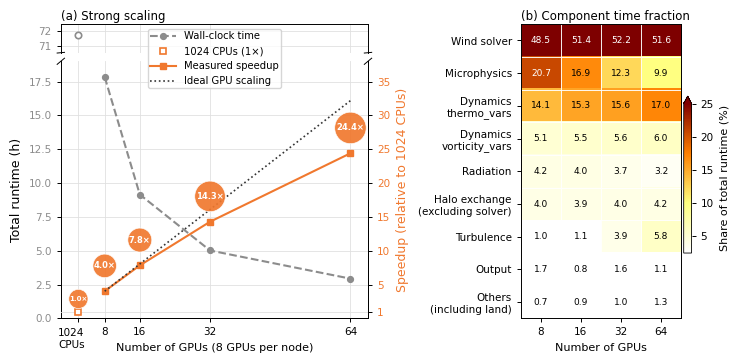

Reproduce this figure in Python.
import pandas as pd
import matplotlib.pyplot as plt
import matplotlib as mpl
import numpy as np
from matplotlib.colors import LinearSegmentedColormap, Normalize
from pathlib import Path

# ============================================================
# Data: mean_s from timing summaries
# ============================================================

data = [
    # GPUs, component, mean_s
    (8,  "total_vvm", 64182.7327),
    (8,  "dynamics_wind_total", 31102.9425),
    (8,  "microphysics", 13312.5297),
    (8,  "dynamics_thermo", 9026.7011),
    (8,  "dynamics_vorticity", 3302.5842),
    (8,  "radiation", 2672.3222),
    (8,  "halo_exchange", 2550.7065),
    (8,  "io", 1066.4419),
    (8,  "turbulence", 672.3864),
    (8,  "area_mean_nudging", 317.5380),
    (8,  "dynamics_diagnostics", 130.1988),
    (8,  "sponge_layer", 10.1130),
    (8,  "land", 8.0938),
    (8,  "surface", 2.8732),
    (8,  "time_integrator_thermo", 2.6423),
    (8,  "time_integrator_vorticity", 1.0310),
    (8,  "initialize", 1.0240),

    (16, "total_vvm", 32945.6672),
    (16, "dynamics_wind_total", 16934.2224),
    (16, "microphysics", 5568.2048),
    (16, "dynamics_thermo", 5041.9438),
    (16, "dynamics_vorticity", 1820.2466),
    (16, "radiation", 1332.1804),
    (16, "halo_exchange", 1300.1000),
    (16, "turbulence", 361.7414),
    (16, "io", 276.5342),
    (16, "area_mean_nudging", 160.0913),
    (16, "dynamics_diagnostics", 92.4476),
    (16, "initialize", 28.6178),
    (16, "sponge_layer", 12.3597),
    (16, "land", 5.3457),
    (16, "surface", 3.8863),
    (16, "time_integrator_thermo", 3.3751),
    (16, "time_integrator_vorticity", 1.3124),

    (32, "total_vvm", 18070.9018),
    (32, "dynamics_wind_total", 9428.6386),
    (32, "dynamics_thermo", 2817.2723),
    (32, "microphysics", 2229.4000),
    (32, "turbulence", 705.7980),
    (32, "dynamics_vorticity", 1015.8387),
    (32, "halo_exchange", 721.2244),
    (32, "radiation", 669.0310),
    (32, "io", 297.5576),
    (32, "area_mean_nudging", 82.3631),
    (32, "dynamics_diagnostics", 60.6851),
    (32, "initialize", 15.1656),
    (32, "sponge_layer", 12.2113),
    (32, "surface", 3.6668),
    (32, "land", 3.6375),
    (32, "time_integrator_thermo", 3.3336),
    (32, "time_integrator_vorticity", 1.2830),

    (64, "total_vvm", 10578.3102),
    (64, "dynamics_wind_total", 5461.1856),
    (64, "dynamics_thermo", 1800.5622),
    (64, "microphysics", 1048.1131),
    (64, "turbulence", 610.9504),
    (64, "halo_exchange", 440.5926),
    (64, "dynamics_vorticity", 631.8437),
    (64, "radiation", 333.6015),
    (64, "io", 114.8697),
    (64, "dynamics_diagnostics", 49.9471),
    (64, "area_mean_nudging", 43.9453),
    (64, "initialize", 17.1926),
    (64, "sponge_layer", 11.8622),
    (64, "surface", 3.3796),
    (64, "time_integrator_thermo", 3.2361),
    (64, "land", 2.7421),
    (64, "time_integrator_vorticity", 1.2436),
]

# ============================================================
# Convert to dataframe
# ============================================================

df = pd.DataFrame(data, columns=["gpus", "component", "mean_s"])
wide = df.pivot(index="gpus", columns="component", values="mean_s").sort_index()

gpus = wide.index.to_numpy()
total_s = wide["total_vvm"]
total_h = total_s / 3600.0

# ============================================================
# Scaling metrics
# ============================================================

baseline_gpu = 8

# CPU reference run.  Its plotting coordinate is intentionally separate from
# the numeric GPU coordinates so the existing GPU scaling geometry is retained.
cpu_x = 2
cpu_count = 1024
cpu_total_h = 71.716667

# Speedup is reported relative to the 1024-CPU reference run.  The ideal line
# is anchored at the measured 8-GPU point and assumes linear GPU scaling from
# there, so it does not imply equivalence between CPU and GPU resources.
speedup = cpu_total_h / total_h
baseline_speedup = speedup.loc[baseline_gpu]
ideal_speedup = baseline_speedup * (gpus / baseline_gpu)
cpu_speedup = 1.0

# ============================================================
# GMD-oriented plot style
# ============================================================
# - Single sans-serif font family.
# - TrueType font embedding in vector outputs.
# - Color-vision-deficiency-friendly line colors based on Okabe-Ito.
# - CVD-friendly sequential heatmap using cividis, lightly truncated to avoid
#   excessively dark near-zero cells.
# - No long figure title: case details belong in the manuscript caption.

mpl.rcParams.update({
    "font.family": "DejaVu Sans",
    "font.size": 8.0,
    "axes.labelsize": 8.0,
    "axes.titlesize": 8.5,
    "legend.fontsize": 7.2,
    "xtick.labelsize": 7.5,
    "ytick.labelsize": 7.5,
    "figure.dpi": 150,
    "savefig.dpi": 300,
    "pdf.fonttype": 42,
    "ps.fonttype": 42,
    "axes.linewidth": 0.7,
    "xtick.major.width": 0.7,
    "ytick.major.width": 0.7,
    "xtick.major.size": 3.0,
    "ytick.major.size": 3.0,
})

# Okabe-Ito palette: generally robust for common CVD cases.
runtime_color = "0.55"  # gray, secondary visual emphasis
speedup_color = "#7E0000"  # RGB (126, 0, 0)
speedup_color = np.array((240,120,46))/255
ideal_color = "0.20"

base_cmap = mpl.colormaps["cividis"]
heatmap_cmap = LinearSegmentedColormap.from_list(
    "cividis_truncated",
    base_cmap(np.linspace(0.12, 0.95, 256)),
)
heatmap_norm = Normalize(vmin=0.0, vmax=55.0)

base_cmap = mpl.colormaps["afmhot_r"]
heatmap_cmap = LinearSegmentedColormap.from_list(
    "cividis_truncated",
    base_cmap(np.linspace(0.001, 0.75, 256)),
)
heatmap_norm = Normalize(vmin=2.5, vmax=25.0)

# ============================================================
# Heatmap data
# ============================================================

component_priority = [
    "dynamics_wind_total",
    "microphysics",
    "dynamics_thermo",
    "dynamics_vorticity",
    "radiation",
    "halo_exchange",
    "turbulence",
    "io",
    "area_mean_nudging",
    "dynamics_diagnostics",
]

# Keep the first N components in the priority list; fold every other timer into
# a single Others row.  Change this value to adjust the heatmap row count.
n_components_to_show = 8
main_components = component_priority[:n_components_to_show]

shown_sum_s = wide[main_components].sum(axis=1)
others_s = total_s - shown_sum_s

if (others_s < -1e-6).any():
    print("Warning: selected component timers exceed total_vvm.")
    print("This suggests overlapping or inclusive timers.")
    print(others_s)

others_s = others_s.clip(lower=0.0)

wide_for_heatmap = wide[main_components].copy()
wide_for_heatmap["others"] = others_s

components_for_heatmap = main_components + ["others"]
component_fraction = wide_for_heatmap.div(total_s, axis=0) * 100.0
heatmap_data = component_fraction[components_for_heatmap].T

print("Heatmap column sums (%):")
print(heatmap_data.sum(axis=0).round(3))

component_labels = {
    "dynamics_wind_total": "Wind solver",
    "microphysics": "Microphysics",
    "dynamics_thermo": "Dynamics\nthermo_vars",
    "dynamics_vorticity": "Dynamics\nvorticity_vars",
    "radiation": "Radiation",
    "halo_exchange": "Halo exchange\n(excluding solver)",
    "turbulence": "Turbulence",
    "io": "Output",
    "area_mean_nudging": "Nudging",
    "dynamics_diagnostics": "Diagnostics",
    "others": "Others\n(including land)",
}



cm = 1 / 2.54
fig = plt.figure(figsize=(18.0 * cm, 11.5 * cm), constrained_layout=False)


gs = fig.add_gridspec(
    nrows=1,
    ncols=2,
    width_ratios=[1.8, 1.0],
    wspace=0.64,
)

# ============================================================
# Panel (a): total runtime and speedup
# ============================================================

gs_left = gs[0, 0].subgridspec(
    nrows=2,
    ncols=1,
    height_ratios=[1, 9],
    hspace=0.06,
)

ax1_top = fig.add_subplot(gs_left[0, 0])
ax1 = fig.add_subplot(gs_left[1, 0], sharex=ax1_top)
ax1_top.set_zorder(3)

# The CPU reference is isolated in the upper part of the broken runtime axis.
point_cpu_runtime, = ax1_top.plot(
    cpu_x,
    cpu_total_h,
    marker="o",
    linestyle="none",
    markersize=4.6,
    markerfacecolor="white",
    markeredgecolor=runtime_color,
    markeredgewidth=1.2,
    zorder=4,
)

line_runtime, = ax1.plot(
    gpus,
    total_h,
    linestyle="--",
    marker="o",
    linewidth=1.5,
    markersize=4.2,
    color=runtime_color,
    label="Wall-clock time",
)

ax1.set_xlabel("Number of GPUs (8 GPUs per node)")
ax1.set_ylabel("Total runtime (h)", fontsize=9.0)
ax1.yaxis.set_label_position("left")
ax1.yaxis.tick_left()
ax1_top.yaxis.tick_left()
resource_ticks = np.concatenate(([cpu_x], gpus))
resource_labels = [
    "",
    "8",
    "16",
    "32",
    "64",
]
ax1.set_xticks(resource_ticks)
resource_ticklabels = ax1.set_xticklabels(resource_labels)
for ticklabel in resource_ticklabels[0:]:
    ticklabel.set_ha("center")
    ticklabel.set_multialignment("center")

ax1.annotate(
    "1024\nCPUs",
    xy=(cpu_x, 0),
    xycoords=ax1.get_xaxis_transform(),
    xytext=(-5, -7),
    textcoords="offset points",
    ha="center",
    va="top",
    fontsize=mpl.rcParams["xtick.labelsize"],
    annotation_clip=False,
)
ax1.set_xlim(-2, 68)
ax1_top.set_title("(a) Strong scaling", loc="left", pad=3)
ax1_top.tick_params(axis="x", which="both", bottom=False, labelbottom=False)
ax1_top.grid(True, color="0.88", linewidth=0.6)
ax1.grid(True, color="0.88", linewidth=0.6)

ax1_top.set_ylim(70.5, 72.5)
ax1.set_ylim(0, 19.0)
#ax1.set_ylim(0, 22.0)
ax1.set_yticks(np.arange(0,ax1.get_ylim()[1], 2.5))

ax1_top.tick_params(
    axis="y",
    left=True,
    labelleft=True,
    right=False,
    labelright=False,
    labelcolor=runtime_color,
)
ax1.tick_params(
    axis="y",
    left=True,
    labelleft=True,
    right=False,
    labelright=False,
    labelcolor=runtime_color,
)

# Hide the touching spines and draw conventional broken-axis marks.
ax1_top.spines["bottom"].set_visible(False)
ax1.spines["top"].set_visible(False)
break_size = 0.012
break_kwargs = dict(color="black", clip_on=False, linewidth=0.7)
ax1_top.plot(
    (-break_size, +break_size),
    (-break_size, +break_size),
    transform=ax1_top.transAxes,
    **break_kwargs,
)
ax1_top.plot(
    (1 - break_size, 1 + break_size),
    (-break_size, +break_size),
    transform=ax1_top.transAxes,
    **break_kwargs,
)
ax1.plot(
    (-break_size, +break_size),
    (1 - break_size, 1 + break_size),
    transform=ax1.transAxes,
    **break_kwargs,
)
ax1.plot(
    (1 - break_size, 1 + break_size),
    (1 - break_size, 1 + break_size),
    transform=ax1.transAxes,
    **break_kwargs,
)

ax1b = ax1.twinx()
ax1b.spines["top"].set_visible(False)
ax1.yaxis.tick_left()
ax1b.yaxis.set_label_position("right")
ax1b.yaxis.tick_right()
ax1b.spines["left"].set_visible(False)
ax1b.spines["right"].set_visible(True)

line_speedup, = ax1b.plot(
    gpus,
    speedup,
    marker="s",
    linewidth=1.5,
    markersize=4.0,
    linestyle="-",
    color=speedup_color,
    label="Measured speedup",
)

point_cpu_speedup, = ax1b.plot(
    cpu_x,
    cpu_speedup,
    marker="s",
    linestyle="none",
    markersize=4.4,
    markerfacecolor="white",
    markeredgecolor=speedup_color,
    markeredgewidth=1.2,
    zorder=4,
)


def speedup_badge_bbox(value):
    """Scale badge diameter with sqrt(speedup), i.e. area with speedup."""
    badge_pad = 0.02 + 0.04 * np.sqrt(value)
    return {
        "boxstyle": f"circle,pad={badge_pad:.3f}",
        "facecolor": speedup_color,
        "edgecolor": "white",
        "linewidth": 0.5,
        "alpha": 0.92,
    }

ax1b.annotate(
    "1.0×",
    xy=(cpu_x, cpu_speedup),
    xytext=(0, 7),
    textcoords="offset points",
    ha="center",
    va="bottom",
    fontsize=5,
    fontweight="bold",
    color="white",
    bbox=speedup_badge_bbox(cpu_speedup),
    zorder=6,
)

line_ideal, = ax1b.plot(
    gpus,
    ideal_speedup,
    linewidth=1.2,
    linestyle=":",
    color=ideal_color,
    label="Ideal speedup",
)

ax1b.set_ylabel("Speedup (relative to 1024 CPUs)",
        fontsize=9, color=speedup_color)
#ax1b.set_ylim(0, ideal_speedup.max() * 1.12)
ax1b.set_ylim(0, ax1.get_ylim()[1]*5/2.5)
ticks = np.concatenate(([1], np.arange(5, 36, 5)))
ax1b.set_yticks(ticks)
ax1b.axhline(1, color="0.88", linewidth=0.6, zorder=0)
ax1b.tick_params(
    axis="y",
    left=False,
    labelleft=False,
    right=True,
    labelright=True,
    labelcolor=speedup_color,
)

# Keep axis spines neutral. The color coding is only on tick labels and curves.
for ax in [ax1_top, ax1, ax1b]:
    for spine in ["left", "right", "top", "bottom"]:
        ax.spines[spine].set_color("black")
        ax.spines[spine].set_linewidth(0.7)

# Label the measured speedup at each GPU count.
for x, y in zip(gpus, speedup):
    # Stay close to the point while occupying the free side of the local line:
    # below-right for interior points, above-left for the right endpoint.
    if x == gpus[-1]:
        offset = (0, 15)
        horizontal_alignment, vertical_alignment = "center", "bottom"
    else:
        offset = (3, -3)
        horizontal_alignment, vertical_alignment = "left", "top"
    offset = (0, 15)
    horizontal_alignment, vertical_alignment = "center", "bottom"

    ax1b.annotate(
        f"{y:.1f}×",
        xy=(x, y),
        xytext=offset,
        textcoords="offset points",
        ha=horizontal_alignment,
        va=vertical_alignment,
        fontsize=6.0,
        fontweight="bold",
        color="white",
        bbox=speedup_badge_bbox(y),
        zorder=6,
    )

# Legend inside the figure, with explicit symbols and line styles.
legend = ax1_top.legend(
    [line_runtime, point_cpu_speedup, line_speedup, line_ideal],
    ["Wall-clock time", "1024 CPUs (1×)", "Measured speedup", "Ideal GPU scaling"],
    loc="upper center",
    ncol=1,
    frameon=True,
    handlelength=2.6,
    borderpad=0.2,
)
legend.set_zorder(10)

# ============================================================
# Panel (b): component fraction heatmap
# ============================================================

ax2 = fig.add_subplot(gs[0, 1])

im = ax2.imshow(
    heatmap_data,
    aspect="auto",
    origin="upper",
    cmap=heatmap_cmap,
    norm=heatmap_norm,
)

ax2.set_xticks(np.arange(len(gpus)))
ax2.set_xticklabels(gpus)
ax2.set_yticks(np.arange(len(components_for_heatmap)))
ax2.set_yticklabels([component_labels[c] for c in components_for_heatmap])
ax2.set_xlabel("Number of GPUs")
ax2.set_title("(b) Component time fraction", loc="left", pad=3)

# Cell grid lines.
ax2.set_xticks(np.arange(-0.5, len(gpus), 1), minor=True)
ax2.set_yticks(np.arange(-0.5, len(components_for_heatmap), 1), minor=True)
ax2.grid(which="minor", color="white", linestyle="-", linewidth=0.65)
ax2.tick_params(which="minor", bottom=False, left=False)

# Colorbar with unit in the label. Ticks stay numeric to reduce clutter.
cbar = fig.colorbar(im, ax=ax2, pad=0.016, fraction=0.046,extend='max')
cbar.set_label("Share of total runtime (%)")
#cbar.set_ticks([0, 10, 20, 30, 40, 50])
cbar.set_ticks([5, 10, 15, 20, 25])
cbar.outline.set_linewidth(0.6)

# Cell labels with automatic contrast for readability.
for i in range(len(components_for_heatmap)):
    for j in range(len(gpus)):
        value = heatmap_data.iloc[i, j]
        rgba = heatmap_cmap(heatmap_norm(value))
        luminance = 0.299 * rgba[0] + 0.587 * rgba[1] + 0.114 * rgba[2]
        text_color = "black" if luminance > 0.50 else "white"
        ax2.text(
            j,
            i,
            f"{value:.1f}",
            ha="center",
            va="center",
            fontsize=6.5,
            color=text_color,
        )

for ax in [ax1_top, ax1, ax2]:
    ax.tick_params(direction="out")

# fig.subplots_adjust(
#     left=0.075,
#     right=0.970,
#     top=0.925,
#     bottom=0.175,
# )

# fig.suptitle(
#     "VVMex performance for 500 m TaiwanVVM on NVIDIA H200\n"
#     r"($2048 \times 2048 \times 70$ grid, 1 d, $\Delta t = 1$ s; 8 GPUs per node)",
#     fontsize=10,
#     fontweight="normal",
#     y=0.975,
#     linespacing=1.15,
# )

fig.subplots_adjust(
    left=0.07,
    right=0.96,
    top=0.85,
    bottom=0.20,
)



# ============================================================
# Save journal-ready outputs
# ============================================================

out_dir = Path("./")
pdf_path = out_dir / "f01_vvm_gpu_timing_gmd.pdf"
png_path = out_dir / "f01_vvm_gpu_timing_gmd.png"

fig.savefig(pdf_path, bbox_inches="tight", metadata={"Creator": "Matplotlib"})
fig.savefig(png_path, bbox_inches="tight")

#plt.show()

plt.close(fig)

print(f"Saved {pdf_path}")
print(f"Saved {png_path}")
